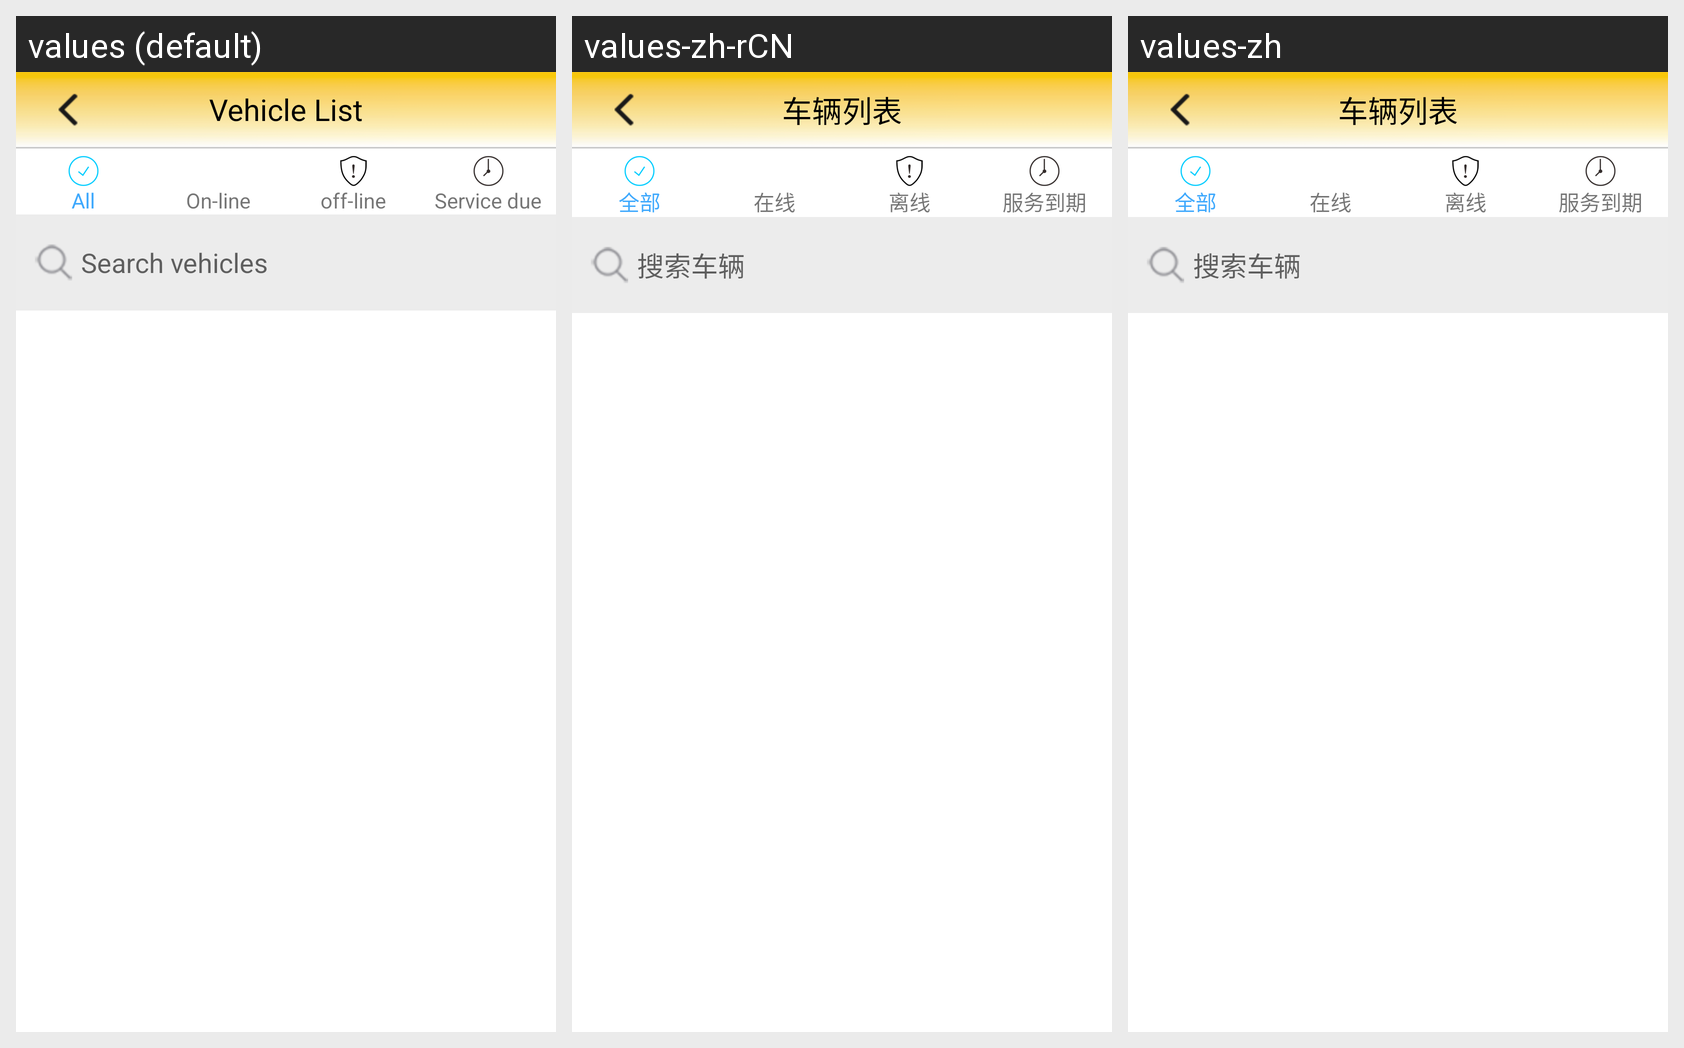

For this localized Android screen grid, give each drawn string resource with its value in every locale shown.
Android screen res/layout/activity_vehiclelist.xml rendered under 3 locales, left to right: values (default), values-zh-rCN, values-zh. Device: Nexus 5 (rendered at 1080×1920; each locale shown at half size, 540×960, under a caption strip naming it); theme Theme.MaterialComponents.DayNight.NoActionBar.
Strings drawn on this screen, with the default value and each locale's value (text and hints the layout hard-codes, and strings that could not be matched under every locale, appear in the picture but are not listed):

choose_vehicle
  values: Vehicle List
  values-zh-rCN: 车辆列表
  values-zh: 车辆列表

vehicle_all
  values: All
  values-zh-rCN: 全部
  values-zh: 全部

vehicle_online
  values: On-line
  values-zh-rCN: 在线
  values-zh: 在线

vehicle_offline
  values: off-line
  values-zh-rCN: 离线
  values-zh: 离线

vehicle_overdue
  values: Service due
  values-zh-rCN: 服务到期
  values-zh: 服务到期

vehicle_searchcar
  values: Search vehicles
  values-zh-rCN: 搜索车辆
  values-zh: 搜索车辆
